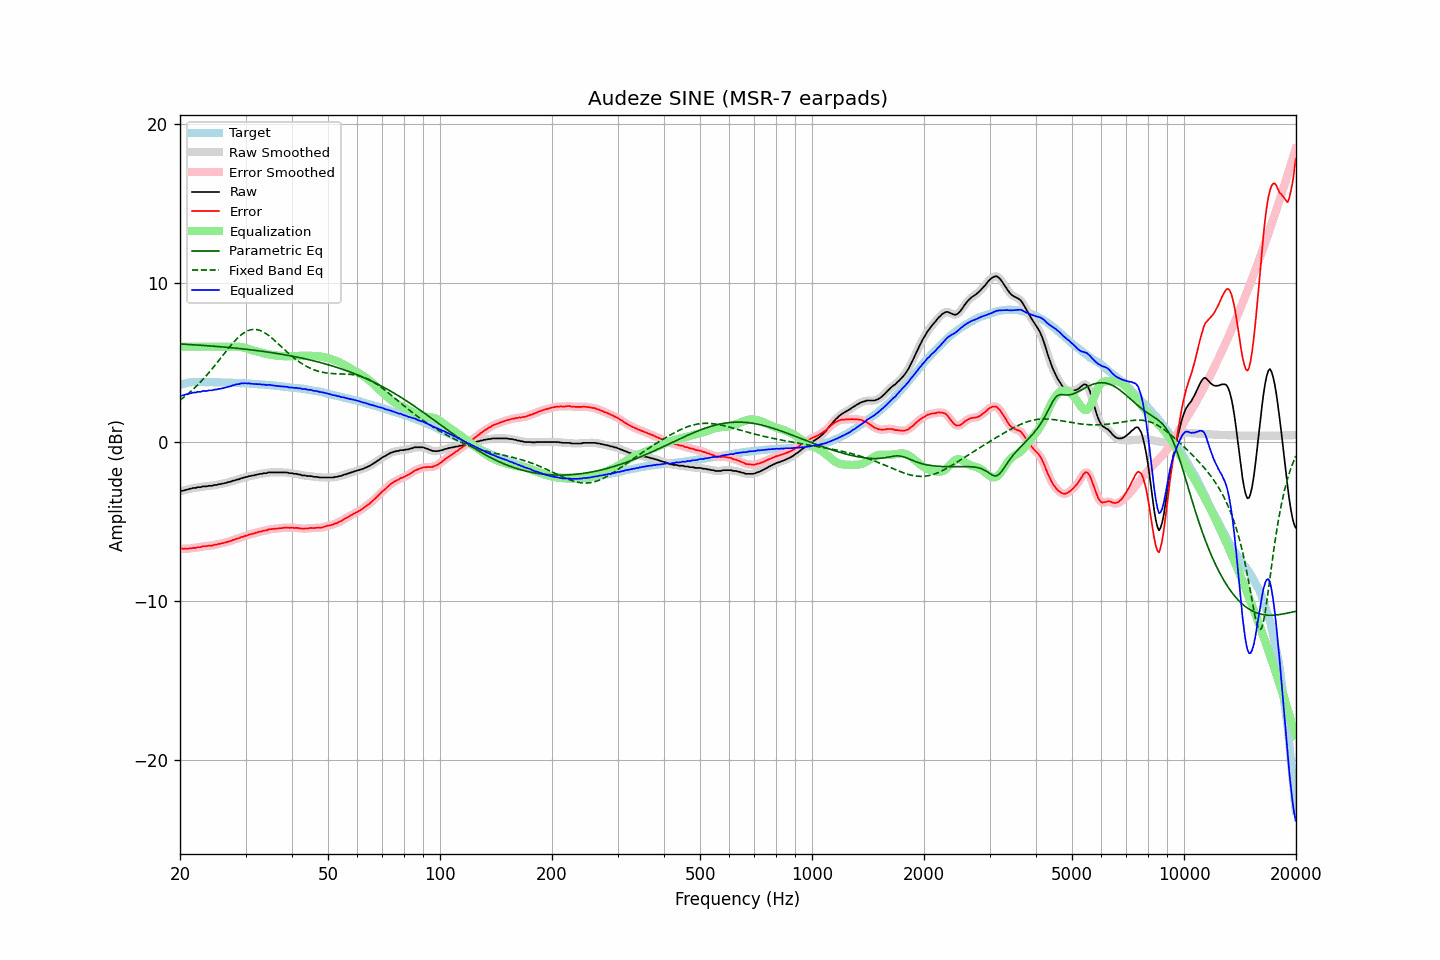

Data behind this chart, as committed beside it:
frequency, raw, error, smoothed, error_smoothed, equalization, parametric_eq, fixed_band_eq, equalized_raw, equalized_smoothed, target
20.00, -3.10, -6.70, -3.10, -6.70, 6.00, 6.17, 2.63, 2.90, 2.90, 3.60
20.20, -3.07, -6.70, -3.08, -6.71, 6.00, 6.16, 2.71, 2.93, 2.92, 3.63
20.40, -3.06, -6.72, -3.06, -6.71, 6.00, 6.16, 2.79, 2.94, 2.94, 3.66
20.61, -3.03, -6.71, -3.03, -6.72, 6.00, 6.15, 2.87, 2.97, 2.97, 3.68
20.81, -3.00, -6.71, -3.00, -6.71, 6.00, 6.14, 2.95, 3.00, 3.00, 3.71
21.02, -2.98, -6.72, -2.98, -6.71, 6.00, 6.14, 3.03, 3.02, 3.02, 3.74
21.23, -2.94, -6.69, -2.95, -6.70, 6.00, 6.13, 3.12, 3.06, 3.05, 3.75
21.44, -2.93, -6.69, -2.92, -6.68, 6.00, 6.13, 3.21, 3.07, 3.08, 3.76
21.66, -2.89, -6.66, -2.90, -6.67, 6.00, 6.12, 3.30, 3.11, 3.10, 3.77
21.87, -2.89, -6.66, -2.89, -6.66, 6.00, 6.11, 3.40, 3.11, 3.11, 3.77
22.09, -2.88, -6.66, -2.87, -6.64, 6.00, 6.11, 3.49, 3.12, 3.13, 3.78
22.31, -2.84, -6.62, -2.86, -6.64, 6.00, 6.10, 3.59, 3.16, 3.14, 3.78
22.54, -2.84, -6.62, -2.84, -6.61, 6.00, 6.09, 3.70, 3.16, 3.16, 3.77
22.76, -2.84, -6.61, -2.82, -6.59, 6.00, 6.09, 3.80, 3.16, 3.18, 3.77
22.99, -2.79, -6.55, -2.81, -6.58, 6.00, 6.08, 3.91, 3.21, 3.19, 3.76
23.22, -2.79, -6.55, -2.80, -6.56, 6.00, 6.07, 4.02, 3.21, 3.20, 3.76
23.45, -2.79, -6.55, -2.78, -6.54, 6.00, 6.07, 4.13, 3.21, 3.22, 3.76
23.69, -2.78, -6.54, -2.77, -6.54, 6.00, 6.06, 4.25, 3.22, 3.23, 3.76
23.92, -2.75, -6.51, -2.77, -6.53, 6.00, 6.05, 4.36, 3.25, 3.23, 3.76
24.16, -2.75, -6.52, -2.75, -6.52, 6.00, 6.04, 4.49, 3.25, 3.25, 3.77
24.40, -2.75, -6.52, -2.73, -6.50, 6.00, 6.04, 4.61, 3.25, 3.27, 3.77
24.65, -2.71, -6.47, -2.73, -6.49, 6.00, 6.03, 4.73, 3.29, 3.27, 3.76
24.89, -2.70, -6.46, -2.70, -6.46, 6.00, 6.02, 4.85, 3.30, 3.30, 3.76
25.14, -2.70, -6.46, -2.68, -6.44, 6.00, 6.01, 4.98, 3.30, 3.32, 3.76
25.39, -2.65, -6.41, -2.67, -6.42, 6.00, 6.00, 5.11, 3.35, 3.33, 3.75
25.65, -2.65, -6.40, -2.65, -6.40, 6.00, 5.99, 5.24, 3.35, 3.35, 3.75
25.91, -2.62, -6.36, -2.62, -6.37, 6.00, 5.99, 5.37, 3.38, 3.38, 3.74
26.16, -2.61, -6.35, -2.61, -6.35, 6.00, 5.98, 5.50, 3.39, 3.39, 3.74
26.43, -2.58, -6.32, -2.58, -6.32, 6.00, 5.97, 5.62, 3.42, 3.42, 3.74
26.69, -2.56, -6.30, -2.56, -6.30, 6.00, 5.96, 5.75, 3.44, 3.44, 3.74
26.96, -2.52, -6.26, -2.53, -6.27, 6.00, 5.95, 5.88, 3.48, 3.47, 3.74
27.23, -2.51, -6.25, -2.50, -6.24, 6.00, 5.94, 6.00, 3.49, 3.50, 3.74
27.50, -2.47, -6.21, -2.47, -6.20, 6.00, 5.93, 6.12, 3.53, 3.53, 3.74
27.77, -2.43, -6.15, -2.44, -6.17, 6.01, 5.92, 6.23, 3.57, 3.57, 3.72
28.05, -2.42, -6.14, -2.41, -6.13, 6.01, 5.91, 6.35, 3.59, 3.60, 3.72
28.33, -2.37, -6.08, -2.38, -6.10, 6.00, 5.90, 6.45, 3.63, 3.62, 3.71
28.62, -2.36, -6.07, -2.36, -6.06, 6.00, 5.89, 6.56, 3.64, 3.64, 3.71
28.90, -2.33, -6.04, -2.32, -6.03, 5.99, 5.88, 6.65, 3.66, 3.67, 3.71
29.19, -2.28, -5.98, -2.29, -6.00, 5.97, 5.87, 6.74, 3.69, 3.68, 3.70
29.48, -2.26, -5.97, -2.26, -5.96, 5.95, 5.86, 6.81, 3.69, 3.70, 3.70
29.78, -2.23, -5.92, -2.23, -5.93, 5.93, 5.85, 6.89, 3.70, 3.70, 3.69
30.08, -2.20, -5.89, -2.20, -5.89, 5.90, 5.84, 6.94, 3.70, 3.69, 3.69
30.38, -2.19, -5.87, -2.18, -5.86, 5.87, 5.82, 7.00, 3.68, 3.69, 3.68
30.68, -2.14, -5.82, -2.15, -5.83, 5.84, 5.81, 7.03, 3.70, 3.68, 3.68
30.99, -2.14, -5.81, -2.13, -5.80, 5.80, 5.80, 7.06, 3.66, 3.67, 3.67
31.30, -2.10, -5.76, -2.11, -5.77, 5.77, 5.79, 7.08, 3.67, 3.66, 3.66
31.61, -2.10, -5.76, -2.09, -5.75, 5.74, 5.78, 7.09, 3.64, 3.65, 3.66
31.93, -2.06, -5.71, -2.07, -5.72, 5.71, 5.76, 7.08, 3.65, 3.65, 3.65
32.24, -2.05, -5.69, -2.05, -5.69, 5.69, 5.75, 7.07, 3.64, 3.64, 3.64
32.57, -2.02, -5.65, -2.02, -5.66, 5.66, 5.74, 7.04, 3.64, 3.64, 3.63
32.89, -2.00, -5.63, -2.01, -5.63, 5.64, 5.72, 7.01, 3.63, 3.63, 3.63
33.22, -2.00, -5.62, -1.99, -5.61, 5.61, 5.71, 6.96, 3.61, 3.62, 3.62
33.55, -1.96, -5.58, -1.98, -5.59, 5.58, 5.70, 6.91, 3.62, 3.61, 3.62
33.89, -1.96, -5.56, -1.96, -5.57, 5.56, 5.68, 6.85, 3.60, 3.60, 3.60
34.23, -1.96, -5.56, -1.94, -5.54, 5.54, 5.67, 6.79, 3.58, 3.60, 3.60
34.57, -1.91, -5.50, -1.93, -5.51, 5.52, 5.65, 6.71, 3.61, 3.59, 3.59
34.92, -1.91, -5.48, -1.91, -5.49, 5.50, 5.64, 6.64, 3.59, 3.58, 3.57
35.27, -1.91, -5.48, -1.91, -5.47, 5.48, 5.62, 6.55, 3.57, 3.58, 3.57
35.62, -1.91, -5.47, -1.91, -5.47, 5.47, 5.61, 6.47, 3.56, 3.56, 3.56
35.97, -1.91, -5.45, -1.91, -5.46, 5.45, 5.59, 6.38, 3.54, 3.54, 3.54
... 635 more rows
